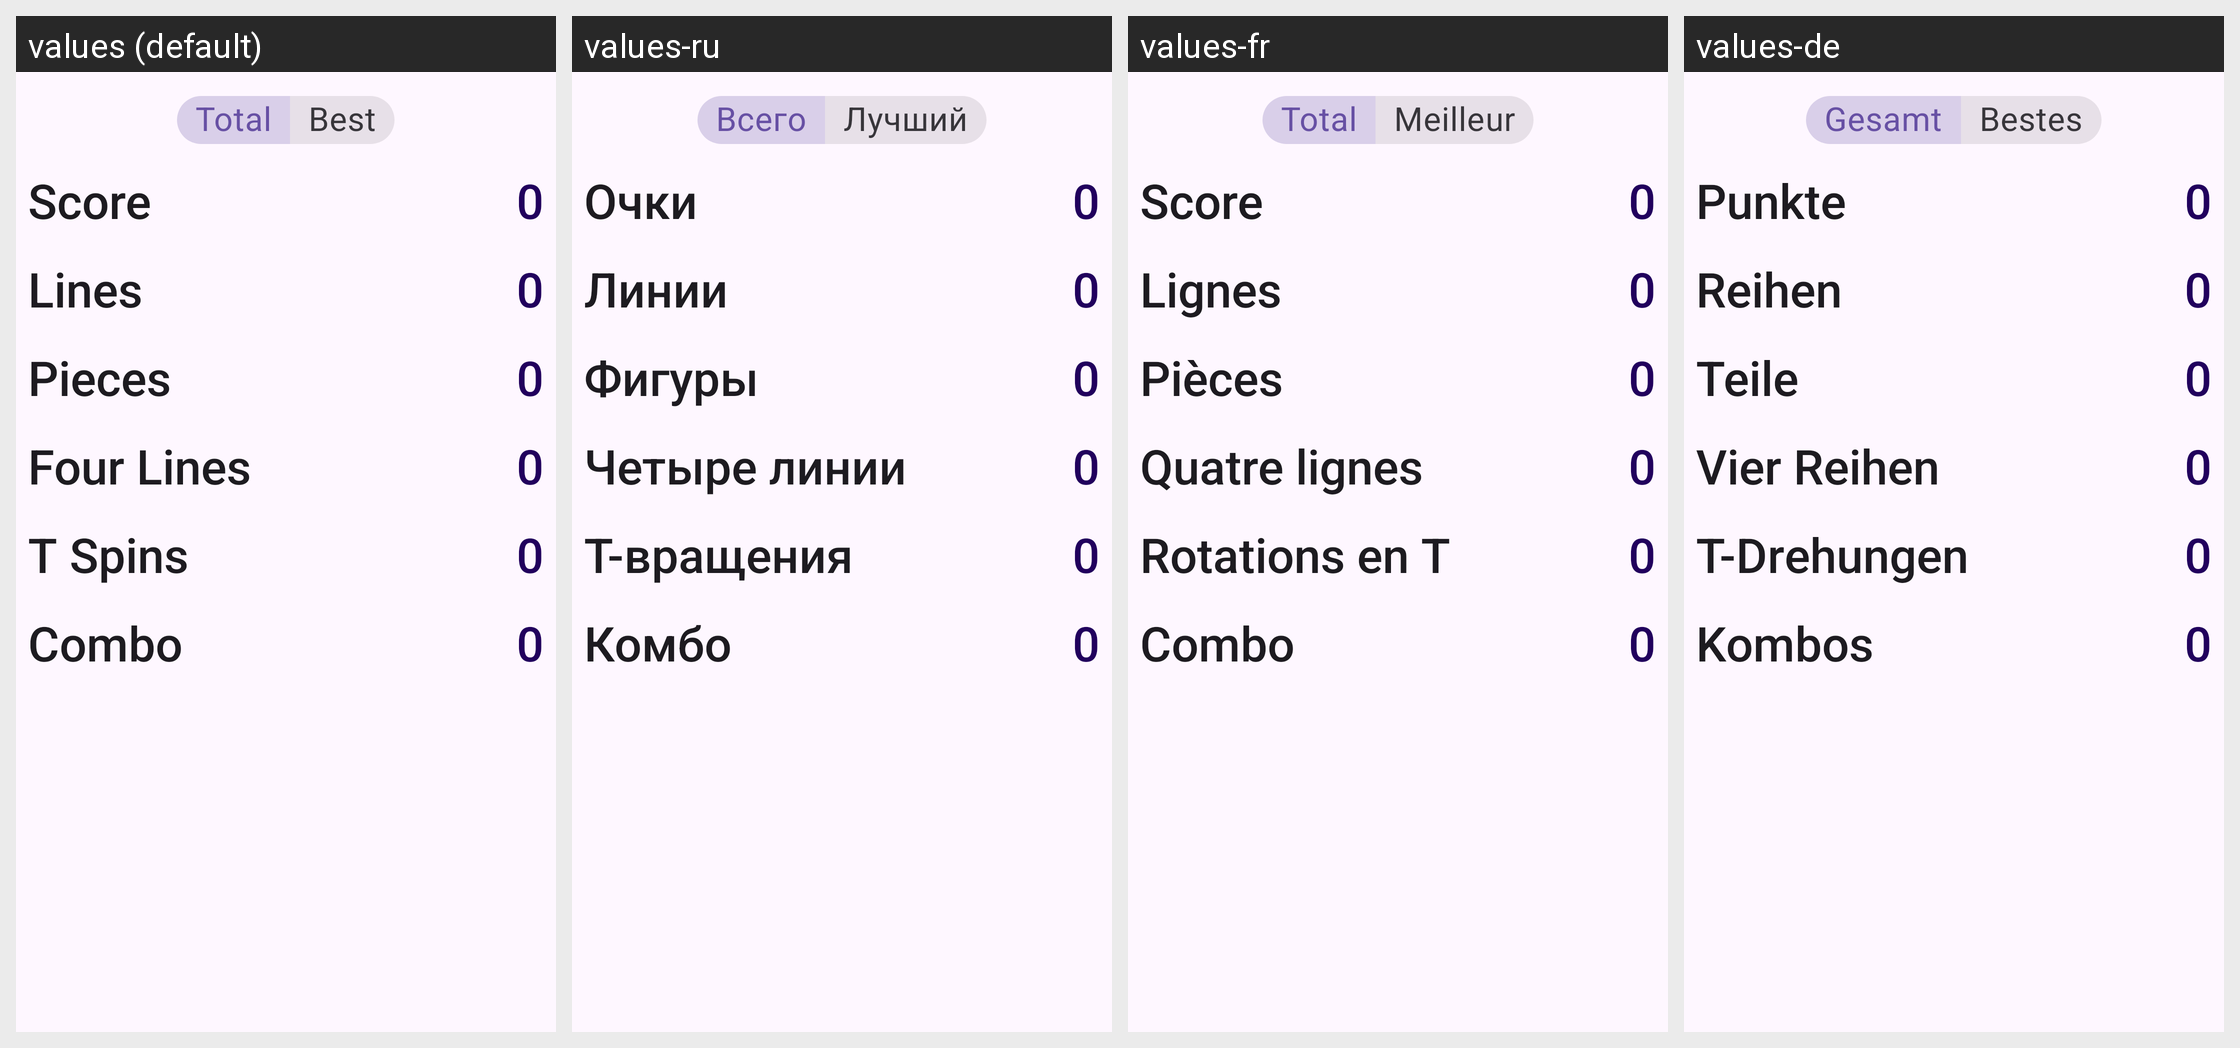

The Android screen above is rendered under several locales of the same app. Produce the string resources it draws, with the default and per-locale values.
Android screen res/layout/fragment_statistics.xml rendered under 4 locales, left to right: values (default), values-ru, values-fr, values-de. Device: Nexus 5 (rendered at 1080×1920; each locale shown at half size, 540×960, under a caption strip naming it); theme Theme.Tetramine.
Other locales in the repository, not shown: values-es.
Strings drawn on this screen, with the default value and each locale's value (text and hints the layout hard-codes, and strings that could not be matched under every locale, appear in the picture but are not listed):

page_total
  values: Total
  values-ru: Всего
  values-fr: Total
  values-de: Gesamt

page_best
  values: Best
  values-ru: Лучший
  values-fr: Meilleur
  values-de: Bestes

score
  values: Score
  values-ru: Очки
  values-fr: Score
  values-de: Punkte

lines
  values: Lines
  values-ru: Линии
  values-fr: Lignes
  values-de: Reihen

pieces
  values: Pieces
  values-ru: Фигуры
  values-fr: Pièces
  values-de: Teile

four_lines
  values: Four Lines
  values-ru: Четыре линии
  values-fr: Quatre lignes
  values-de: Vier Reihen

t_spins
  values: T Spins
  values-ru: T-вращения
  values-fr: Rotations en T
  values-de: T-Drehungen

combo
  values: Combo
  values-ru: Комбо
  values-fr: Combo
  values-de: Kombos

zero
  values: 0
  values-ru: 0
  values-fr: 0
  values-de: 0
